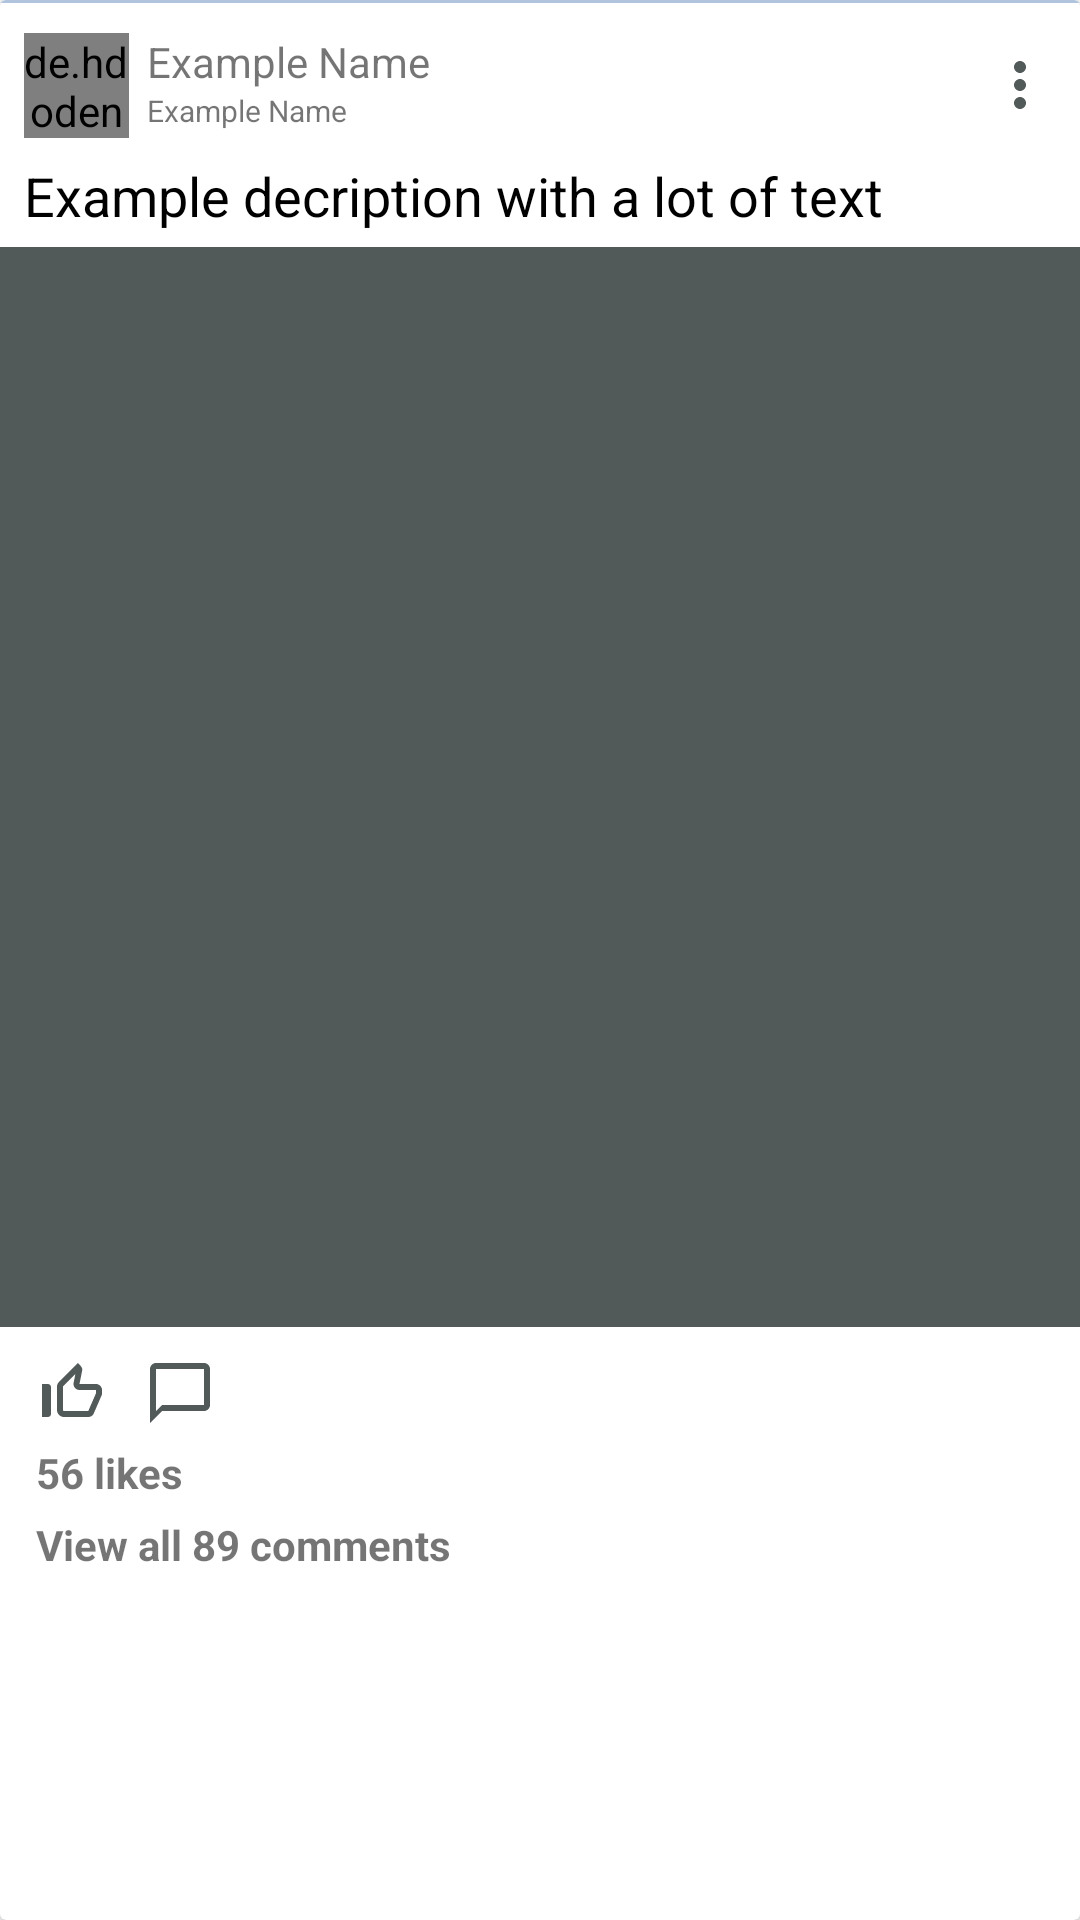

Write the Android layout XML for this screen, with the resource values it uses.
<!-- AndroidManifest.xml: application theme Theme.SportsApp -->
<!-- res/layout/layout_post.xml -->
<?xml version="1.0" encoding="utf-8"?>
<androidx.cardview.widget.CardView xmlns:android="http://schemas.android.com/apk/res/android"
    android:layout_width="match_parent"
    android:layout_height="wrap_content"
    xmlns:app="http://schemas.android.com/apk/res-auto"
    android:clickable="true"
    android:focusable="true">

    <LinearLayout
        android:layout_width="match_parent"
        android:layout_height="wrap_content"
        android:orientation="vertical">

        <View
            android:layout_width="match_parent"
            android:layout_height="1dp"
            android:background="#B0C4DE" />

        <LinearLayout
            android:layout_width="match_parent"
            android:layout_height="wrap_content"
            android:paddingTop="10dp"
            android:orientation="horizontal">

            <de.hdodenhof.circleimageview.CircleImageView
                android:id="@+id/imgPostProfile"
                android:layout_marginStart="8dp"
                android:layout_width="35dp"
                android:layout_height="35dp"
                app:civ_border_width="1dp"
                app:civ_border_color="#B0C4DE"
                android:src="@color/cool_grey"/>
            
            <LinearLayout
                android:layout_width="0dp"
                android:layout_height="match_parent"
                android:paddingStart="6dp"
                android:layout_weight="1"
                android:orientation="vertical">

                <TextView
                    android:id="@+id/txtPostName"
                    android:layout_width="wrap_content"
                    android:layout_height="wrap_content"
                    android:text="Example Name" />

                <TextView
                    android:id="@+id/txtPostDate"
                    android:layout_width="wrap_content"
                    android:layout_height="wrap_content"
                    android:textSize="10sp"
                    android:text="Example Name" />

            </LinearLayout>

            <ImageButton
                android:id="@+id/postOption"
                android:layout_width="wrap_content"
                android:layout_height="wrap_content"
                android:layout_marginEnd="8dp"
                android:background="@android:color/transparent"
                android:layout_gravity="center_vertical"
                android:src="@drawable/ic_option" />

        </LinearLayout>

        <TextView
            android:id="@+id/txtPostDesc"
            android:layout_marginTop="7dp"
            android:layout_marginBottom="5dp"
            android:layout_width="wrap_content"
            android:layout_height="wrap_content"
            android:textColor="@color/black"
            android:textSize="18sp"
            android:paddingStart="8dp"
            android:paddingEnd="8dp"
            android:text="Example decription with a lot of text" />

        <ImageView
            android:id="@+id/imgPostPhoto"
            android:layout_width="match_parent"
            android:layout_height="wrap_content"
            android:adjustViewBounds="true"
            android:src="@color/cool_grey" />

        <LinearLayout
            android:layout_width="match_parent"
            android:layout_height="wrap_content"
            android:orientation="horizontal"
            android:layout_marginTop="10dp"
            android:layout_marginStart="12dp"
            android:layout_marginEnd="12dp">

            <ImageButton
                android:id="@+id/postLikeButton"
                android:layout_width="wrap_content"
                android:layout_height="wrap_content"
                android:layout_marginEnd="12dp"
                android:background="@android:color/transparent"
                android:src="@drawable/ic_thumb_up_off" />

            <ImageButton
                android:id="@+id/postCommentButton"
                android:layout_width="wrap_content"
                android:layout_height="wrap_content"
                android:layout_marginEnd="12dp"
                android:layout_gravity="center_vertical"
                android:background="@android:color/transparent"
                android:src="@drawable/ic_comment" />

        </LinearLayout>

        <TextView
            android:id="@+id/txt_likes"
            android:layout_width="wrap_content"
            android:layout_height="wrap_content"
            android:paddingTop="5dp"
            android:layout_marginStart="12dp"
            android:textStyle="bold"
            android:text="56 likes" />

        <TextView
            android:id="@+id/txt_comments"
            android:layout_width="wrap_content"
            android:layout_height="wrap_content"
            android:paddingTop="5dp"
            android:paddingBottom="5dp"
            android:layout_marginStart="12dp"
            android:textStyle="bold"
            android:text="View all 89 comments" />

    </LinearLayout>



</androidx.cardview.widget.CardView>
<!-- resources referenced by this layout -->
<resources>
  <color name="black">#FF000000</color>
  <color name="cool_grey">#525959</color>
  <!-- drawable ic_comment (drawable) -->
  <vector android:height="24dp" android:tint="#525959"
      android:viewportHeight="24" android:viewportWidth="24"
      android:width="24dp" xmlns:android="http://schemas.android.com/apk/res/android">
      <path android:fillColor="@android:color/white" android:pathData="M20,2L4,2c-1.1,0 -2,0.9 -2,2v18l4,-4h14c1.1,0 2,-0.9 2,-2L22,4c0,-1.1 -0.9,-2 -2,-2zM20,16L6,16l-2,2L4,4h16v12z"/>
  </vector>
  <!-- drawable ic_option (drawable) -->
  <vector android:height="24dp" android:tint="#525959"
      android:viewportHeight="24" android:viewportWidth="24"
      android:width="24dp" xmlns:android="http://schemas.android.com/apk/res/android">
      <path android:fillColor="@android:color/white" android:pathData="M12,8c1.1,0 2,-0.9 2,-2s-0.9,-2 -2,-2 -2,0.9 -2,2 0.9,2 2,2zM12,10c-1.1,0 -2,0.9 -2,2s0.9,2 2,2 2,-0.9 2,-2 -0.9,-2 -2,-2zM12,16c-1.1,0 -2,0.9 -2,2s0.9,2 2,2 2,-0.9 2,-2 -0.9,-2 -2,-2z"/>
  </vector>
  <!-- drawable ic_thumb_up_off (drawable) -->
  <vector android:height="24dp" android:tint="#525959"
      android:viewportHeight="24" android:viewportWidth="24"
      android:width="24dp" xmlns:android="http://schemas.android.com/apk/res/android">
      <path android:fillColor="@android:color/white" android:pathData="M13.11,5.72l-0.57,2.89c-0.12,0.59 0.04,1.2 0.42,1.66 0.38,0.46 0.94,0.73 1.54,0.73H20v1.08L17.43,18H9.34c-0.18,0 -0.34,-0.16 -0.34,-0.34V9.82l4.11,-4.1M14,2L7.59,8.41C7.21,8.79 7,9.3 7,9.83v7.83C7,18.95 8.05,20 9.34,20h8.1c0.71,0 1.36,-0.37 1.72,-0.97l2.67,-6.15c0.11,-0.25 0.17,-0.52 0.17,-0.8V11c0,-1.1 -0.9,-2 -2,-2h-5.5l0.92,-4.65c0.05,-0.22 0.02,-0.46 -0.08,-0.66 -0.23,-0.45 -0.52,-0.86 -0.88,-1.22L14,2zM4,9H2v11h2c0.55,0 1,-0.45 1,-1v-9c0,-0.55 -0.45,-1 -1,-1z"/>
  </vector>
  <style name="Theme.SportsApp" parent="Theme.MaterialComponents.DayNight.NoActionBar">
          
          <item name="colorPrimary">#3C4040</item>
          <item name="colorPrimaryVariant">#3C4040</item>
          <item name="colorOnPrimary">@color/white</item>
          
          <item name="colorSecondary">@color/teal_200</item>
          <item name="colorSecondaryVariant">@color/teal_700</item>
          <item name="colorOnSecondary">@color/black</item>
          
          <item name="android:statusBarColor">?attr/colorPrimaryVariant</item>
  
          
          <item name="bottomSheetDialogTheme">@style/AppBottomSheetDialogTheme</item>
      </style>
  <color name="white">#FFFFFFFF</color>
  <color name="teal_200">#FF03DAC5</color>
  <color name="teal_700">#FF018786</color>
  <style name="AppBottomSheetDialogTheme" parent="Theme.Design.Light.BottomSheetDialog">
          <item name="bottomSheetStyle">@style/AppModalStyle</item>
      </style>
  <style name="AppModalStyle" parent="Widget.Design.BottomSheet.Modal">
          <item name="android:background">@drawable/dialog_bg</item>
      </style>
  <!-- drawable dialog_bg (drawable) -->
  <?xml version="1.0" encoding="utf-8"?>
  <shape xmlns:android="http://schemas.android.com/apk/res/android"
      android:shape="rectangle">
      <solid
          android:color="@color/white" />
      <corners
          android:topRightRadius="30dp"
          android:topLeftRadius="30dp" />
      <padding
          android:left="10dp"
          android:right="10dp"
          android:top="10dp"
          android:bottom="10dp" />
  </shape>
</resources>
